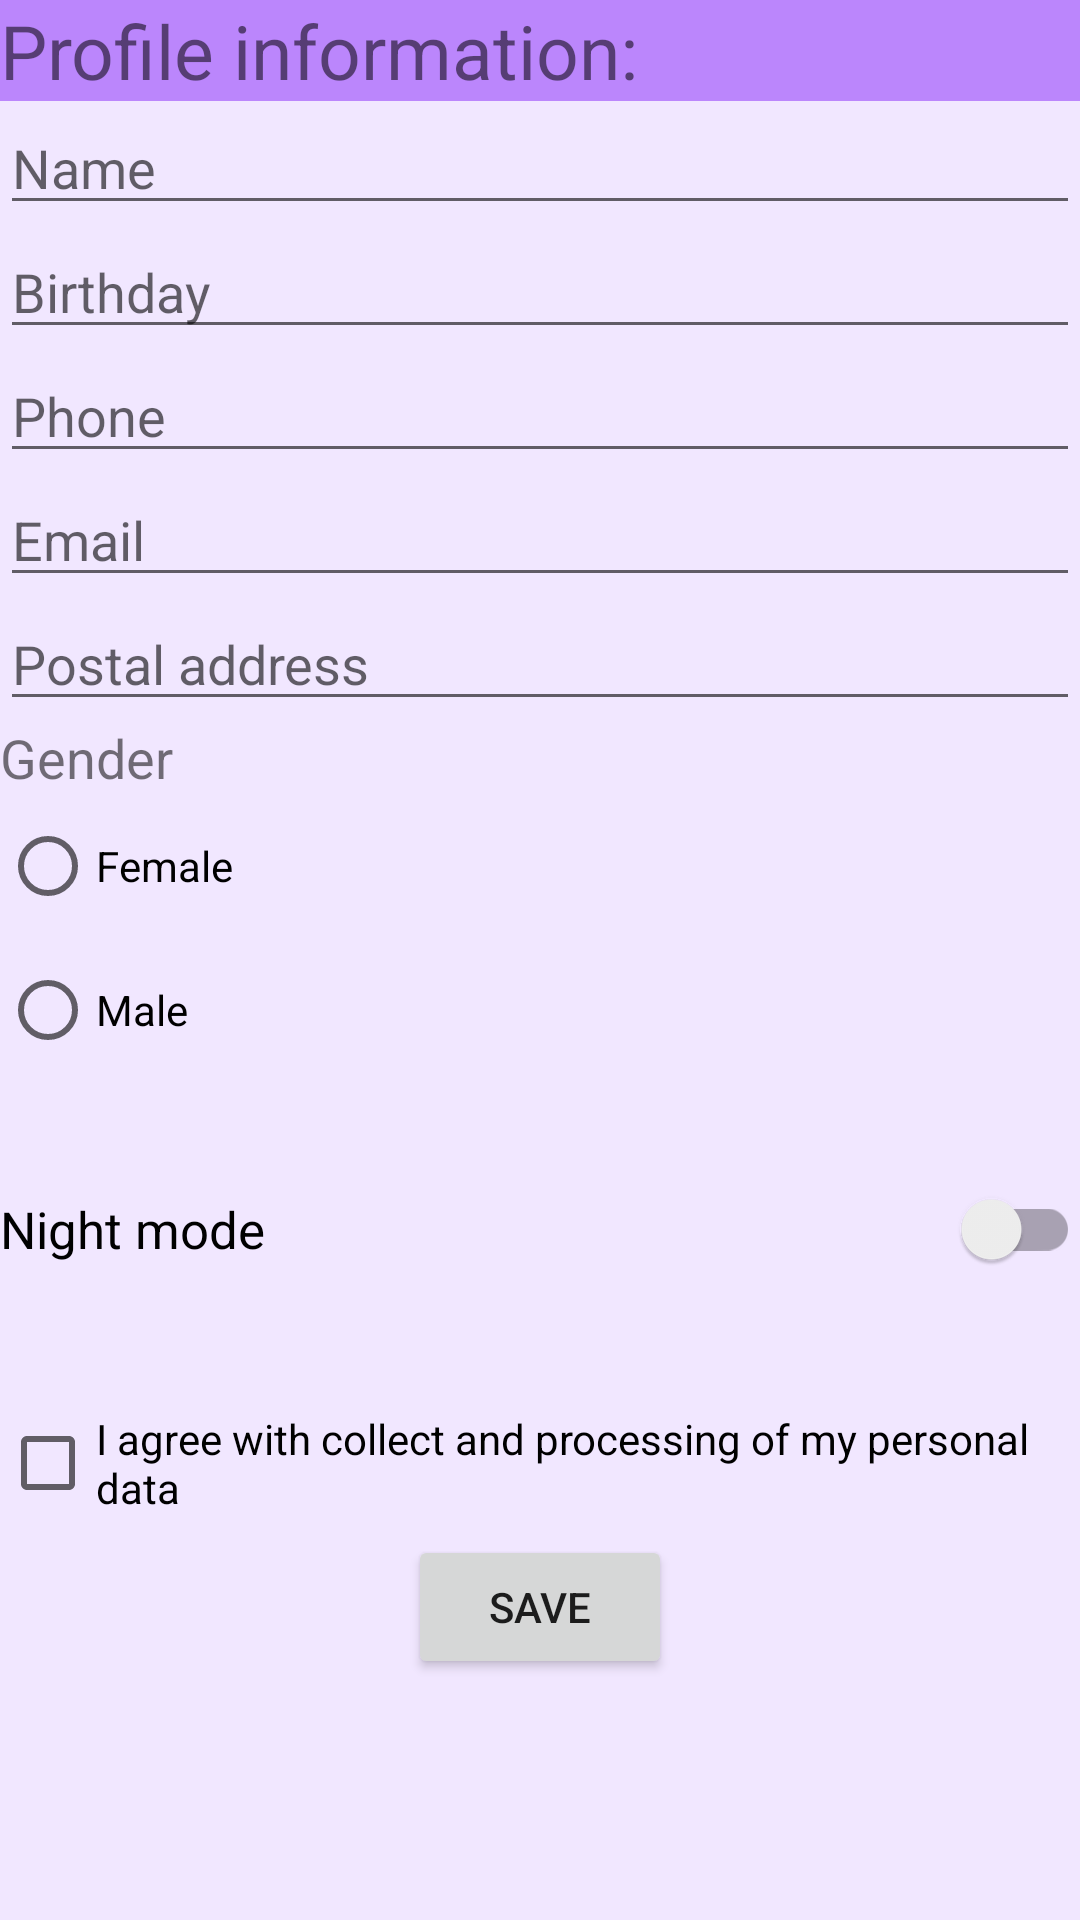

Layout XML and referenced resources for this Android screen:
<!-- AndroidManifest.xml: application theme Theme.HW_Android1_021121 -->
<!-- res/layout/activity_profile.xml -->
<?xml version="1.0" encoding="utf-8"?>
<LinearLayout xmlns:android="http://schemas.android.com/apk/res/android"
    xmlns:tools="http://schemas.android.com/tools"
    android:layout_width="match_parent"
    android:layout_height="match_parent"
    android:orientation="vertical"
    android:background="#33BB86FC"
    tools:context=".MainActivity">

    <TextView
        android:id="@+id/titleTextView"
        android:layout_width="match_parent"
        android:layout_height="wrap_content"
        android:text="@string/profile_information"
        android:textSize="25sp"
        android:background="@color/purple_200"/>

    <EditText
        android:id="@+id/editTextName"
        android:layout_width="match_parent"
        android:layout_height="wrap_content"
        android:inputType="textPersonName"
        android:hint="@string/name" />

    <EditText
        android:id="@+id/editTextBirthday"
        android:layout_width="match_parent"
        android:layout_height="wrap_content"
        android:inputType="date"
        android:hint="@string/birthday" />

    <EditText
        android:id="@+id/editTextPhone"
        android:layout_width="match_parent"
        android:layout_height="wrap_content"
        android:hint="@string/phone"
        android:inputType="phone" />

    <EditText
        android:id="@+id/editTextEmail"
        android:layout_width="match_parent"
        android:layout_height="wrap_content"
        android:hint="@string/email"
        android:inputType="textEmailAddress" />

    <EditText
        android:id="@+id/editTextAddress"
        android:layout_width="match_parent"
        android:layout_height="wrap_content"
        android:hint="@string/postal_address"
        android:inputType="textPostalAddress" />

    <TextView
        android:id="@+id/textViewGender"
        android:layout_width="match_parent"
        android:layout_height="wrap_content"
        android:textSize="18sp"
        android:text="@string/gender"/>

    <RadioGroup
        android:layout_width="match_parent"
        android:layout_height="wrap_content" >

        <RadioButton
            android:id="@+id/radioButton1"
            android:layout_width="match_parent"
            android:layout_height="wrap_content"
            android:text="@string/female" />

        <RadioButton
            android:id="@+id/radioButton2"
            android:layout_width="match_parent"
            android:layout_height="wrap_content"
            android:text="@string/male" />

    </RadioGroup>

    <androidx.appcompat.widget.SwitchCompat
        android:id="@+id/switchTheme"
        android:layout_width="match_parent"
        android:layout_height="wrap_content"
        android:layout_marginTop="25dp"
        android:textSize="17sp"
        android:text="@string/night_mode" />

    <CheckBox
        android:id="@+id/checkBoxReceiveAds"
        android:layout_width="match_parent"
        android:layout_height="wrap_content"
        android:layout_marginTop="30dp"
        android:text="@string/i_agree" />

    <Button
        android:id="@+id/button"
        android:layout_width="wrap_content"
        android:layout_height="wrap_content"
        android:layout_gravity="center"
        android:text="@string/save" />

</LinearLayout>
<!-- resources referenced by this layout -->
<resources>
  <string name="birthday">Birthday</string>
  <string name="email">Email</string>
  <string name="female">Female</string>
  <string name="gender">Gender</string>
  <string name="i_agree">I agree with collect and processing of my personal data</string>
  <string name="male">Male</string>
  <string name="name">Name</string>
  <string name="night_mode">Night mode</string>
  <string name="phone">Phone</string>
  <string name="postal_address">Postal address</string>
  <string name="profile_information">Profile information:</string>
  <string name="save">Save</string>
  <style name="Theme.HW_Android1_021121" parent="Theme.MaterialComponents.DayNight.DarkActionBar">
          
          <item name="colorPrimary">@color/purple_500</item>
          <item name="colorPrimaryVariant">@color/purple_700</item>
          <item name="colorOnPrimary">@color/white</item>
          
          <item name="colorSecondary">@color/teal_200</item>
          <item name="colorSecondaryVariant">@color/teal_700</item>
          <item name="colorOnSecondary">@color/black</item>
          
          <item name="android:statusBarColor" tools:targetApi="l">?attr/colorPrimaryVariant</item>
          
      </style>
  <!-- not gathered from this repository: default colours our renderer supplied (Android Studio template values) -->
  <color name="purple_200">#FFBB86FC</color>
  <color name="purple_500">#FF6200EE</color>
  <color name="purple_700">#FF3700B3</color>
  <color name="teal_200">#FF03DAC5</color>
  <color name="teal_700">#FF018786</color>
  <color name="black">#FF000000</color>
  <color name="white">#FFFFFFFF</color>
</resources>
